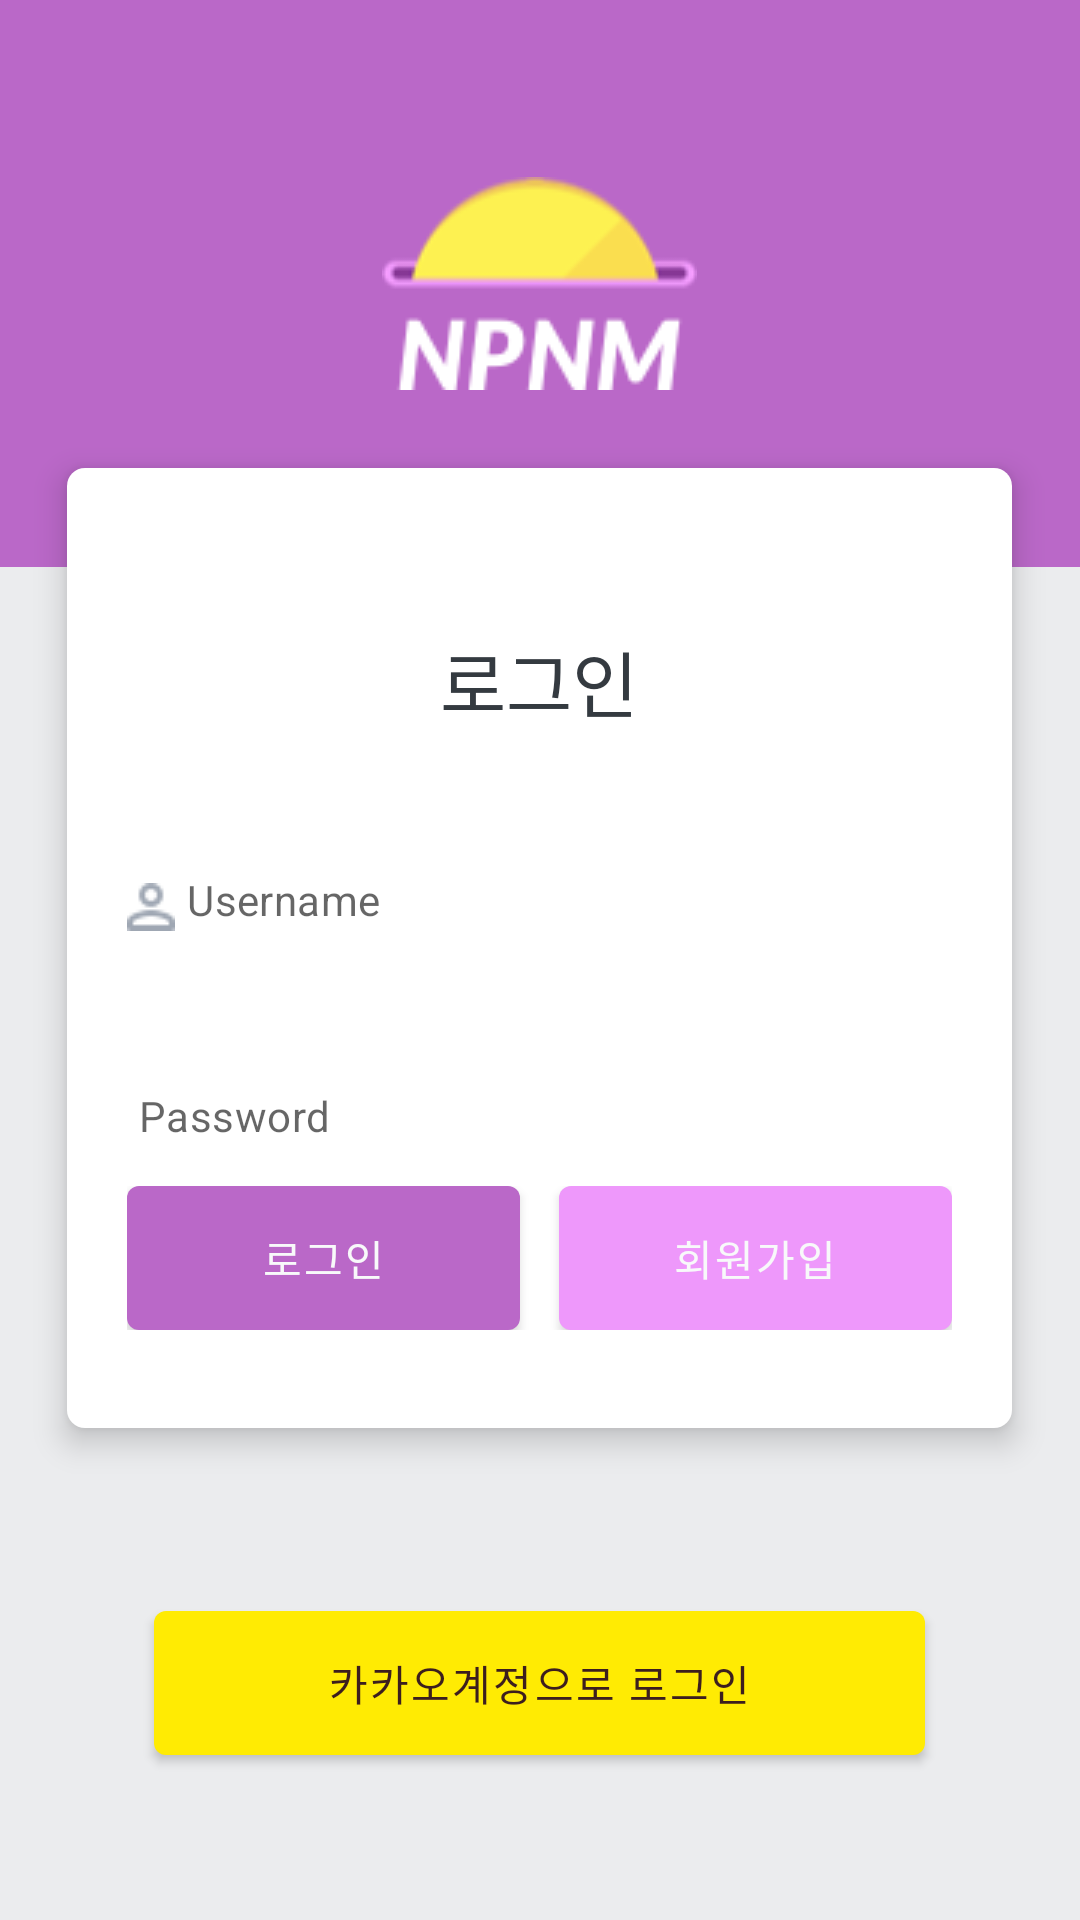

Write the Android layout XML for this screen, with the resource values it uses.
<!-- AndroidManifest.xml: application theme AppTheme -->
<!-- res/layout/activity_login.xml -->
<?xml version="1.0" encoding="utf-8"?>
<LinearLayout xmlns:android="http://schemas.android.com/apk/res/android"
    xmlns:app="http://schemas.android.com/apk/res-auto"
    xmlns:tools="http://schemas.android.com/tools"
    android:layout_width="match_parent"
    android:layout_height="match_parent"
    android:background="#ebecee"
    android:orientation="vertical"
    tools:context=".activity.LoginActivity">

    <RelativeLayout
        android:layout_width="wrap_content"
        android:layout_height="match_parent">

        <RelativeLayout
            android:id="@+id/layout"
            android:layout_width="wrap_content"
            android:layout_height="wrap_content">

            <ImageView
                android:layout_width="match_parent"
                android:layout_height="wrap_content"
                android:background="@drawable/bg_login_logo"></ImageView>

            <ImageView
                android:layout_width="wrap_content"
                android:layout_height="wrap_content"
                android:layout_centerInParent="true"
                android:background="@drawable/ic_app_login"></ImageView>
        </RelativeLayout>

        <LinearLayout
            android:elevation="6dp"
            android:id="@+id/loginLayout"
            android:layout_width="315dp"
            android:layout_height="wrap_content"
            android:layout_centerHorizontal="true"
            android:layout_marginTop="156dp"
            android:background="@drawable/bg_login"
            android:gravity="center"
            android:orientation="vertical">

            <TextView
                android:layout_width="wrap_content"
                android:layout_height="wrap_content"
                android:layout_marginTop="21dp"
                android:gravity="center_horizontal"
                android:text="로그인"
                android:textColor="#343a40"
                android:textSize="24sp" />


            <RelativeLayout
                android:layout_width="wrap_content"
                android:layout_height="wrap_content"
                android:layout_marginLeft="20dp"
                android:layout_marginRight="20dp"
                android:layout_marginTop="36dp">

                <ImageView
                    android:id="@+id/loginIdIcon"
                    android:layout_width="wrap_content"
                    android:layout_height="wrap_content"
                    android:layout_marginTop="14dp"
                    android:background="@drawable/user" />

                <EditText
                    android:id="@+id/loginId"
                    android:layout_width="match_parent"
                    android:layout_height="wrap_content"
                    android:layout_centerHorizontal="true"
                    android:layout_marginRight="20dp"
                    android:layout_toRightOf="@+id/loginIdIcon"
                    android:hint="Username"
                    android:letterSpacing="0.01"
                    android:lineSpacingExtra="10sp"
                    android:textColor="#868e96"
                    android:textSize="14sp" />

            </RelativeLayout>

            <RelativeLayout
                android:layout_width="wrap_content"
                android:layout_height="wrap_content"
                android:layout_marginLeft="20dp"
                android:layout_marginRight="20dp"
                android:layout_marginTop="36dp">

                <ImageView
                    android:id="@+id/loginPdIcon"
                    android:layout_width="wrap_content"
                    android:layout_height="wrap_content"
                    android:layout_marginTop="14dp"
                    android:background="@drawable/password" />

                <EditText
                    android:id="@+id/loginPd"
                    android:layout_width="match_parent"
                    android:layout_height="wrap_content"
                    android:layout_centerHorizontal="true"
                    android:layout_marginRight="20dp"
                    android:layout_toRightOf="@+id/loginPdIcon"
                    android:hint="Password"
                    android:inputType="textPassword"
                    android:letterSpacing="0.01"
                    android:lineSpacingExtra="10sp"
                    android:textColor="#868e96"
                    android:textSize="14sp" />

                <RelativeLayout
                    android:layout_width="wrap_content"
                    android:layout_height="wrap_content"
                    android:layout_below="@+id/loginPdIcon"
                    android:layout_marginTop="29dp">

                    <Button
                        android:id="@+id/loginBtn"
                        android:layout_width="wrap_content"
                        android:layout_height="wrap_content"
                        android:background="@drawable/bg_login_btn"
                        android:letterSpacing="0.05"
                        android:text="로그인"
                        android:textColor="#f8f9fa"
                        android:textSize="14sp" />

                    <Button
                        android:id="@+id/loginRegister"
                        android:layout_width="wrap_content"
                        android:layout_height="wrap_content"
                        android:layout_marginLeft="13dp"
                        android:layout_toRightOf="@+id/loginBtn"
                        android:background="@drawable/bg_login_btn"
                        android:backgroundTint="#ee98fb"
                        android:letterSpacing="0.05"
                        android:text="회원가입"
                        android:textColor="#f8f9fa"
                        android:textSize="14sp" />

                </RelativeLayout>
            </RelativeLayout>
        </LinearLayout>

        <Button
            android:layout_below="@+id/loginLayout"
            android:layout_width="257dp"
            android:backgroundTint="#ffeb03"
            android:layout_centerHorizontal="true"
            android:layout_marginTop="61dp"
            android:textSize="14sp"
            android:textColor="#3c1e1e"
            android:letterSpacing="0.05"
            android:text="카카오계정으로 로그인"
            android:background="@drawable/bg_login_btn"
            android:layout_height="wrap_content" />

    </RelativeLayout>
</LinearLayout>
<!-- resources referenced by this layout -->
<resources>
  <!-- drawable bg_login (drawable) -->
  <?xml version="1.0" encoding="utf-8"?>
  <shape xmlns:android="http://schemas.android.com/apk/res/android"
      android:shape="rectangle">
  
      <corners
          android:radius="6dp"
          />
  
      <solid
          android:color="#ffffff"
          />
  
      <size
          android:height="320dp"
          />
  
  </shape>
  <!-- drawable bg_login_btn (drawable) -->
  <?xml version="1.0" encoding="utf-8"?>
  <shape xmlns:android="http://schemas.android.com/apk/res/android"
      android:shape="rectangle">
  
      <size
          android:width="131dp"
          android:height="31dp"
          />
  
      <corners
          android:radius="4dp"
          />
  
      <solid
          android:color="@color/colorPrimary"
          />
  
  </shape>
  <!-- drawable bg_login_logo (drawable) -->
  <?xml version="1.0" encoding="utf-8"?>
  <shape xmlns:android="http://schemas.android.com/apk/res/android"
      android:shape="rectangle">
  
      <solid
          android:color="@color/colorPrimary"
          />
  
      <size
          android:height="189dp"
          />
  
  </shape>
  <!-- drawable ic_app_login: png bitmap (drawable-v24, 4680 bytes) -->
  <!-- drawable user: png bitmap (drawable-v24, 487 bytes) -->
  <style name="AppTheme" parent="Theme.AppCompat.Light.DarkActionBar">
          
          <item name="windowActionBar">false</item>
          <item name="windowNoTitle">true</item>
          <item name="colorPrimary">@color/colorPrimary</item>
          <item name="colorPrimaryDark">@color/colorPrimaryDark</item>
          <item name="colorAccent">@color/colorAccent</item>
          <item name="colorControlNormal">#FFF</item>
          <item name="actionOverflowButtonStyle">@style/MyOverflowButtonStyle</item>
      </style>
  <color name="colorPrimary">#ba68c8</color>
  <color name="colorPrimaryDark">#883997</color>
  <color name="colorAccent">#ba68c8</color>
  <style name="MyOverflowButtonStyle" parent="Widget.AppCompat.ActionButton.Overflow">
          <item name="android:tint">@color/color</item>
      </style>
  <color name="color">#ffffff</color>
</resources>
